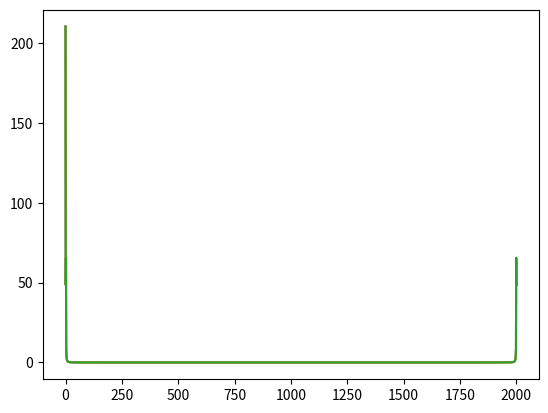

Generate this figure with matplotlib:
import math
import numpy as np
import time 
import matplotlib.pyplot as plt

Tc = 1
fs = 2000
N = fs*Tc
fi = 1
h1 = 2
h2 = 4
h3 = 8


real = []
imag = []
retkom = []

def DFT(x):
    #return (  x * math.exp**(-i * ( (2*math.pi * k * n)/N  ) ) )
	n = len(x)           

	for k in range(n):
			sumreal = 0
			sumimag = 0
			for t in range(n): 
				sumreal +=  x[t]*math.cos( (2*math.pi * k * t)/n  )
				sumimag +=  x[t]*math.sin( (-2*math.pi * k * t)/n  )
			real.append(sumreal)
			imag.append(sumimag)
			retkom.append((sumreal , sumimag))
	print('dft')
	#print("Real numbers:\n",real)
	#print("Imaginery numbers:\n",imag)
	return[real , imag]


######################################### 4
def b_k(h):
    return ( math.sin(math.pi * Tc * ( h**2 * math.sin(h))) ) / ( 7 * h )

def b_1(h):
    sum_b1 = 0
    for k in range(1 , h1+1):
       b1 = b_k(k)
       sum_b1 += b1
    
    return  sum_b1


def b_2(h):
    sum_b2 = 0
    for k in range(1 , h2+1):
       b2 = b_k(k)
       sum_b2 += b2
    
    return  sum_b2


def b_3(h):
    sum_b3 = 0
    for k in range(1 , h3+1):
       b3 = b_k(k)
       sum_b3 += b3
    
    return  sum_b3



prop_1=[]
prop_2=[]
prop_3=[]
fun_b1=[]
fun_b2=[]
fun_b3=[]



for i in range(0, N+1):
    Tc = i/fs

    fun_b1.append(b_1(Tc))
    prop_1.append(Tc)


    fun_b2.append(b_2(Tc))
    prop_2.append(Tc)

    fun_b3.append(b_3(Tc))
    prop_3.append(Tc)



dft_b1 = DFT(fun_b1)
dft_b2 = DFT(fun_b2)
dft_b3 = DFT(fun_b3)

##################################################### 4




result_b1 = []
result_b2 = []
result_b3 = []


for i in range(0,len(fun_b1)):

    result_b1.append(math.sqrt(dft_b1[0][i]**2 + dft_b1[1][i]**2))
    
for i in range(0,len(fun_b2)):
    result_b2.append(math.sqrt(dft_b2[0][i]**2 + dft_b2[1][i]**2))

for i in range(0,len(fun_b3)):
    result_b3.append(math.sqrt(dft_b3[0][i]**2 + dft_b3[1][i]**2))



plt.plot(range(len(result_b1)), result_b1)
plt.show()
plt.plot(range(len(result_b2)), result_b2)
plt.show()
plt.plot(range(len(result_b3)), result_b3)
plt.show()


result_dok_b1 = []
result_dok_b2 = []
result_dok_b3 = []
for i in range(round(len(fun_b1)/2)):
    result_dok_b1.append(10*math.log10(result_b1[i]))

for i in range(round(len(fun_b2)/2)):
    result_dok_b2.append(10*math.log10(result_b2[i]))

for i in range(round(len(fun_b3)/2)):
    result_dok_b3.append(10*math.log10(result_b3[i]))

freq_b1=[]
freq_b2=[]
freq_b3=[]

for i in range(round(len(fun_b1)/2)):
    freq_b1.append(i*(fs/N))

for i in range(round(len(fun_b2)/2)):
    freq_b2.append(i*(fs/N))


for i in range(round(len(fun_b3)/2)):
    freq_b3.append(i*(fs/N))


#plt.plot(freq_b1, result_dok_b1)
#plt.show()
#plt.plot(freq_b2, result_dok_b2)
#plt.show()
#plt.plot(freq_b3, result_dok_b3)
#plt.show()

